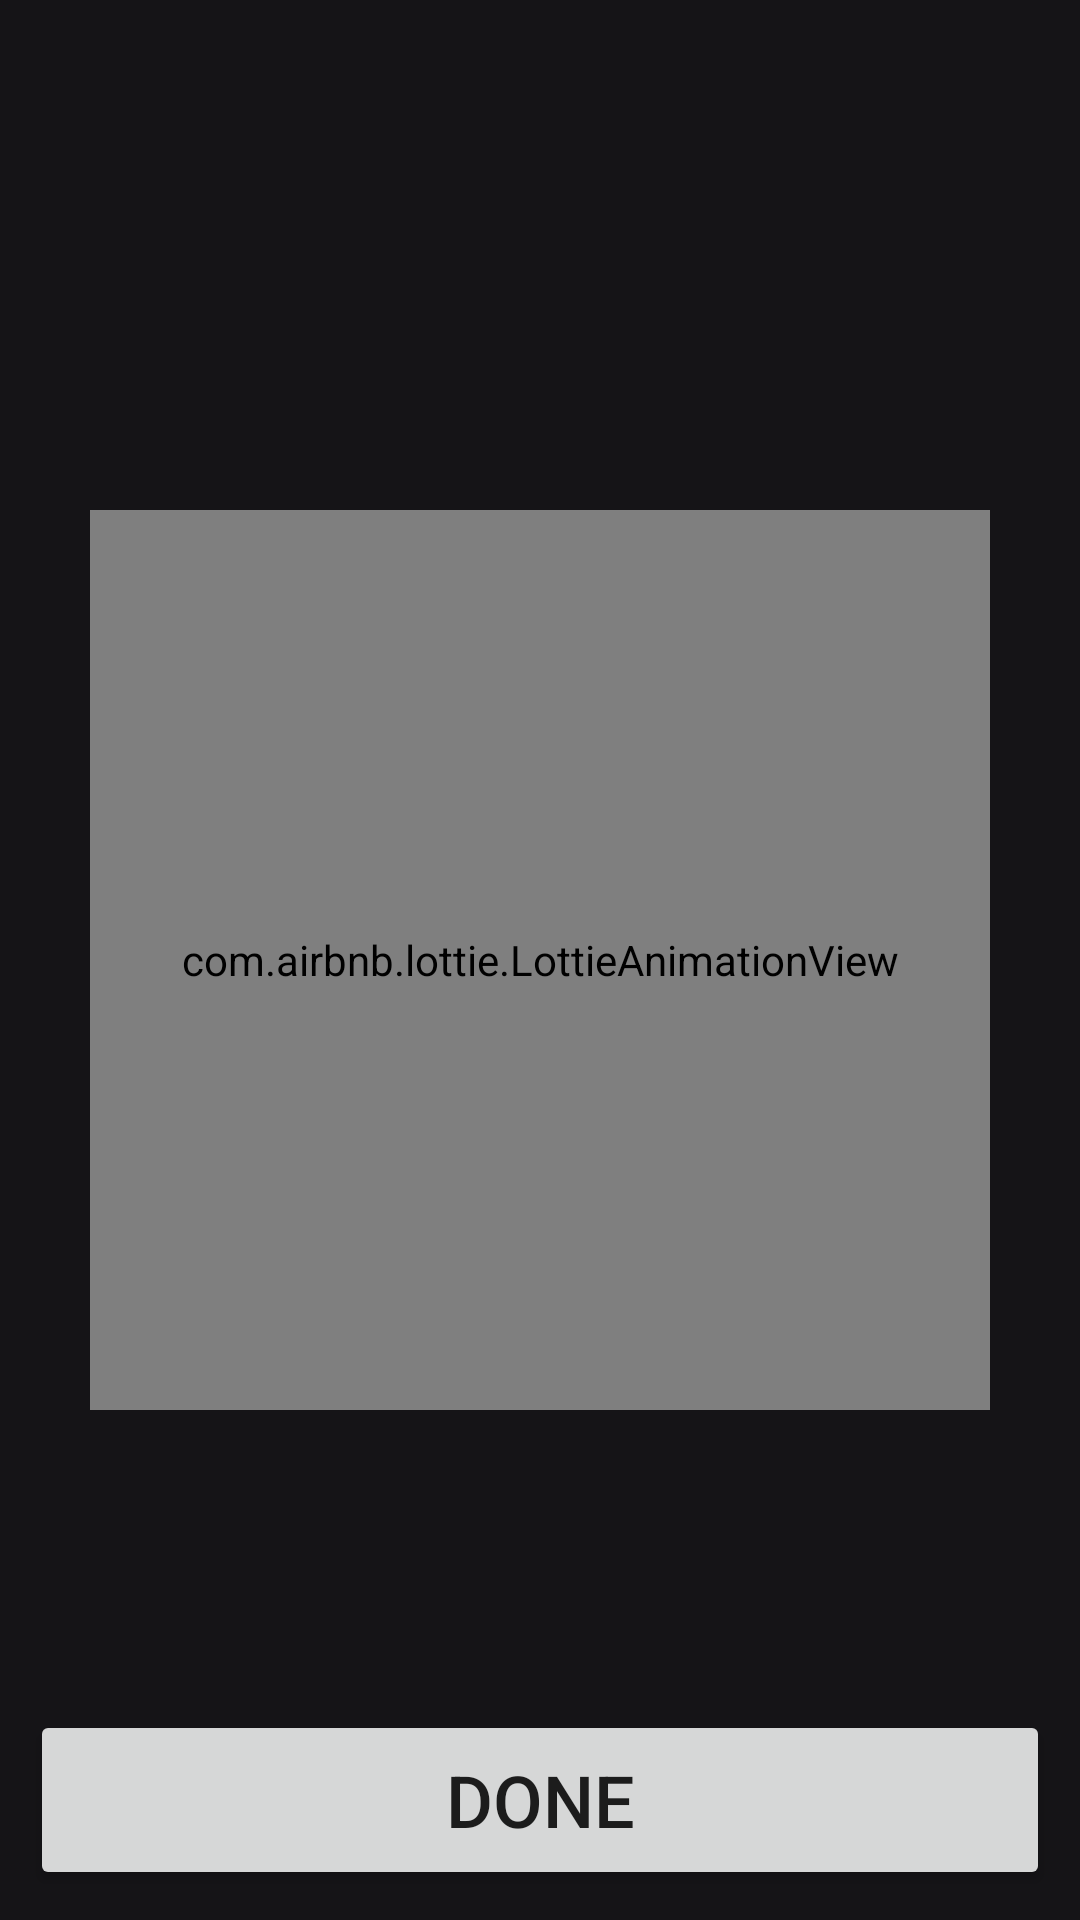

Layout XML and referenced resources for this Android screen:
<!-- AndroidManifest.xml: application theme Theme.PersonalChef -->
<!-- res/layout/activity_recipe_done.xml -->
<?xml version="1.0" encoding="utf-8"?>
<RelativeLayout xmlns:android="http://schemas.android.com/apk/res/android"
    xmlns:app="http://schemas.android.com/apk/res-auto"
    xmlns:tools="http://schemas.android.com/tools"
    android:layout_width="match_parent"
    android:layout_height="match_parent"
    android:background="#151417"
    tools:context=".GettingRecipeDetails.RecipeDetailActivitys.RecipeDoneActivity">

    <com.airbnb.lottie.LottieAnimationView
        android:id="@+id/animationDone"
        android:layout_width="300dp"
        android:layout_height="300dp"
        android:layout_centerHorizontal="true"
        android:layout_centerVertical="true"
        app:lottie_autoPlay="true"
        app:lottie_loop="true"
        app:lottie_rawRes="@raw/done" />



    <Button
        android:id="@+id/btnRecipeUploadingDone"
        android:layout_width="match_parent"
        android:layout_height="60dp"
        android:layout_alignParentBottom="true"
        android:layout_margin="10dp"
        android:text="Done"
        android:textSize="24sp" />


</RelativeLayout>
<!-- resources referenced by this layout -->
<resources>
  <style name="Theme.PersonalChef" parent="Theme.MaterialComponents.DayNight.NoActionBar">
          
          <item name="colorPrimary">#D49A3D</item>
          <item name="colorOnBackground">#D49A3D</item>
          <item name="colorPrimaryVariant">#232228</item>
          <item name="colorOnPrimary">@color/white</item>
          
          <item name="colorSecondary">#232228</item>
          <item name="colorSecondaryVariant">#151417</item>
          <item name="colorOnSecondary">@color/white</item>
          
          <item name="android:statusBarColor" tools:targetApi="l">?attr/colorPrimaryVariant</item>
          
      </style>
  <!-- not gathered from this repository: default colours our renderer supplied (Android Studio template values) -->
  <color name="white">#FFFFFFFF</color>
</resources>
